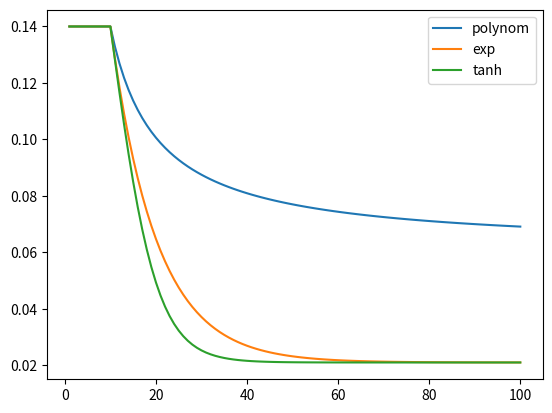

This figure's Python source:
import numpy as np
import matplotlib.pyplot as plt 

def polynom (t, **kargs):
   # Loli-2020, 0.0 < alpha < 1    

   if t < kargs['tl'] :
      beta_t = kargs['beta_0'] 
   else :
      beta_t = kargs['beta_0'] * (1.0 - kargs['alpha'] * kargs['mu'] * (t-kargs['tl'])/t)
   return beta_t


def exp(t, **kargs):
   # Fanelli-2020

   if t  < kargs['tl']  :
      beta_t = kargs['beta_0']
   else :
      beta_t = kargs['beta_0'] *  ((1.0 -  kargs['alpha']) \
         * np.exp (-kargs['mu'] * (t - kargs['tl']) ) \
         + kargs['alpha'])
   return beta_t


def tanh (t, **kargs):
   # Goswami-2020
   if t  < kargs['tl'] :
      beta_t = kargs['beta_0']
   else :
      beta_t = kargs['beta_0'] * (1.0 -  kargs['alpha'] \
         * np.tanh (kargs['mu'] *  (t- kargs['tl'])))
   return beta_t


if __name__ == "__main__":

   t = np.linspace (1,100,100)

   y_line = [polynom (a, beta_0= 0.14,alpha=0.75,mu=0.75,tl=10) for a in t]
   y_exp  = [exp (a, beta_0= 0.14,alpha=0.15,mu=0.1,tl=10) for a in t]
   y_tanh = [tanh (a, beta_0= 0.14,alpha=0.85,mu=0.1,tl=10) for a in t]

   plt.plot(t, y_line,label='polynom')
   plt.plot(t, y_exp, label='exp')
   plt.plot(t, y_tanh, label='tanh')
   plt.legend()

   plt.show()


